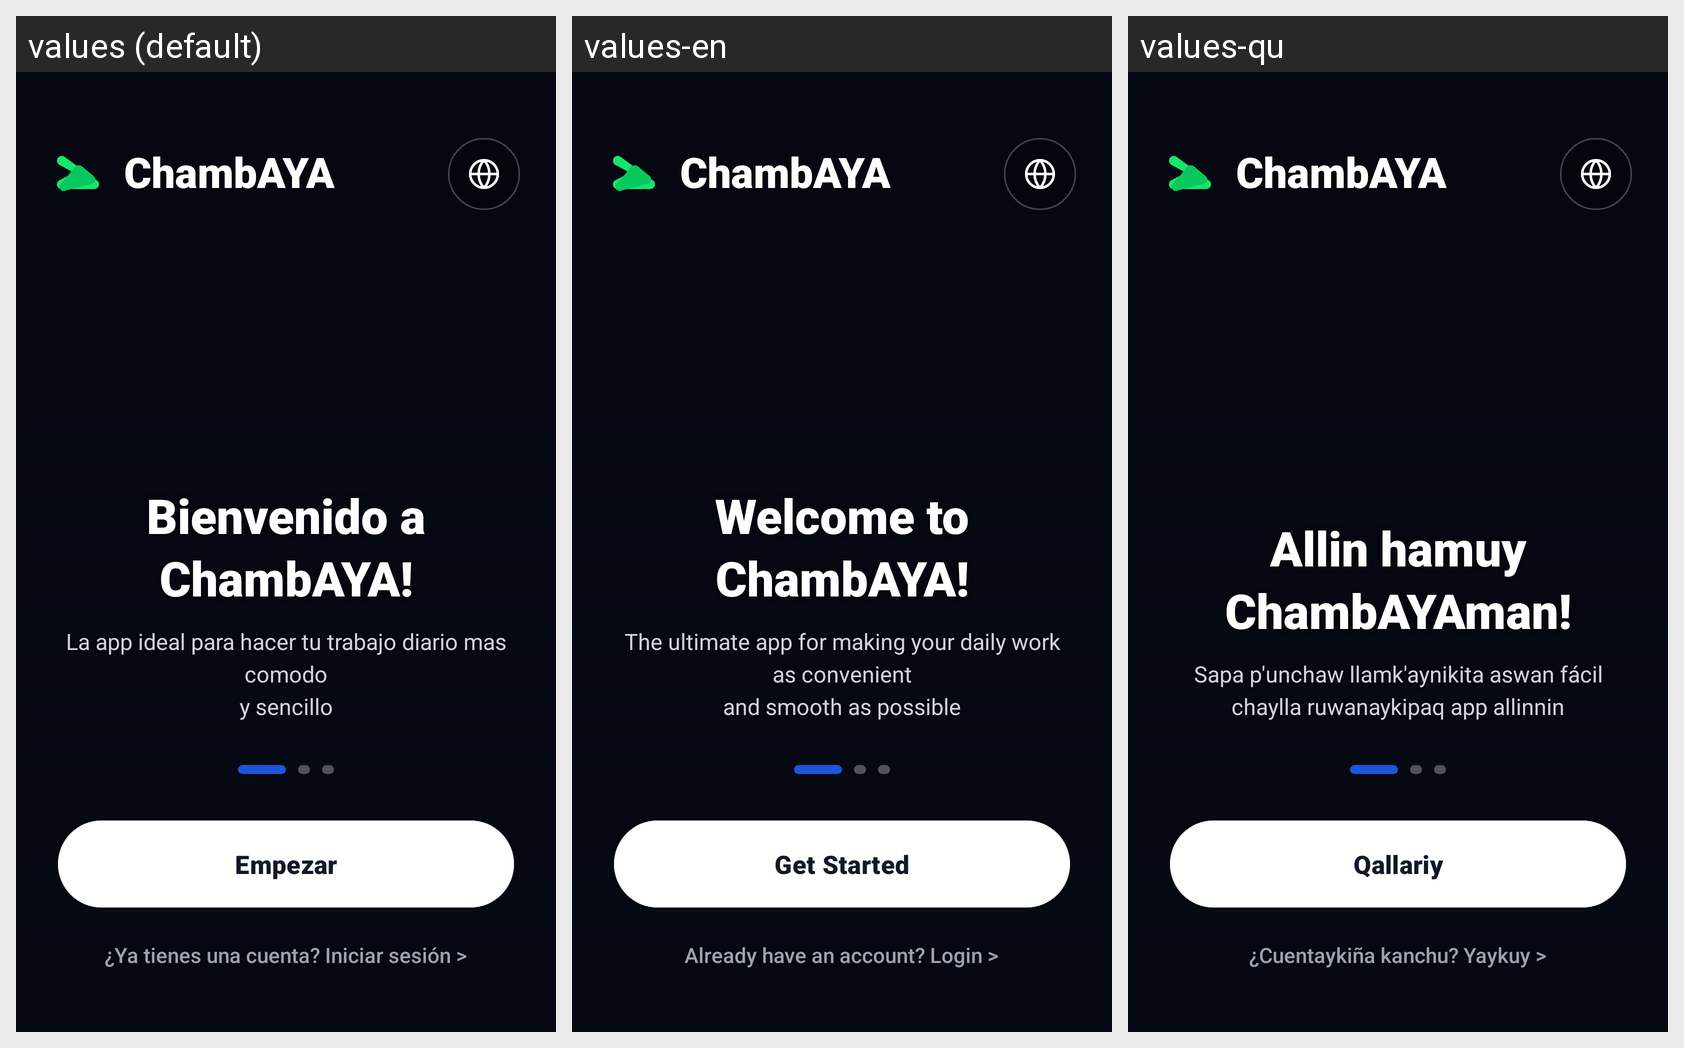

Locale-by-locale string values for the Android screen shown in this grid:
Android screen res/layout/actividad_bienvenida.xml rendered under 3 locales, left to right: values (default), values-en, values-qu. Device: Nexus 5 (rendered at 1080×1920; each locale shown at half size, 540×960, under a caption strip naming it); theme Theme.ChambAYA.
Strings drawn on this screen, with the default value and each locale's value (text and hints the layout hard-codes, and strings that could not be matched under every locale, appear in the picture but are not listed):

welcome_slide_1_title
  values: Bienvenido a ChambAYA!
  values-en: Welcome to ChambAYA!
  values-qu: Allin hamuy ChambAYAman!

welcome_slide_1_subtitle
  values: La app ideal para hacer tu trabajo diario mas comodo
      y sencillo
  values-en: The ultimate app for making your daily work as convenient
      and smooth as possible
  values-qu: Sapa p'unchaw llamk'aynikita aswan fácil
      chaylla ruwanaykipaq app allinnin

welcome_get_started
  values: Empezar
  values-en: Get Started
  values-qu: Qallariy

welcome_account_prompt_login
  values: ¿Ya tienes una cuenta? Iniciar sesión >
  values-en: Already have an account? Login >
  values-qu: ¿Cuentaykiña kanchu? Yaykuy >
